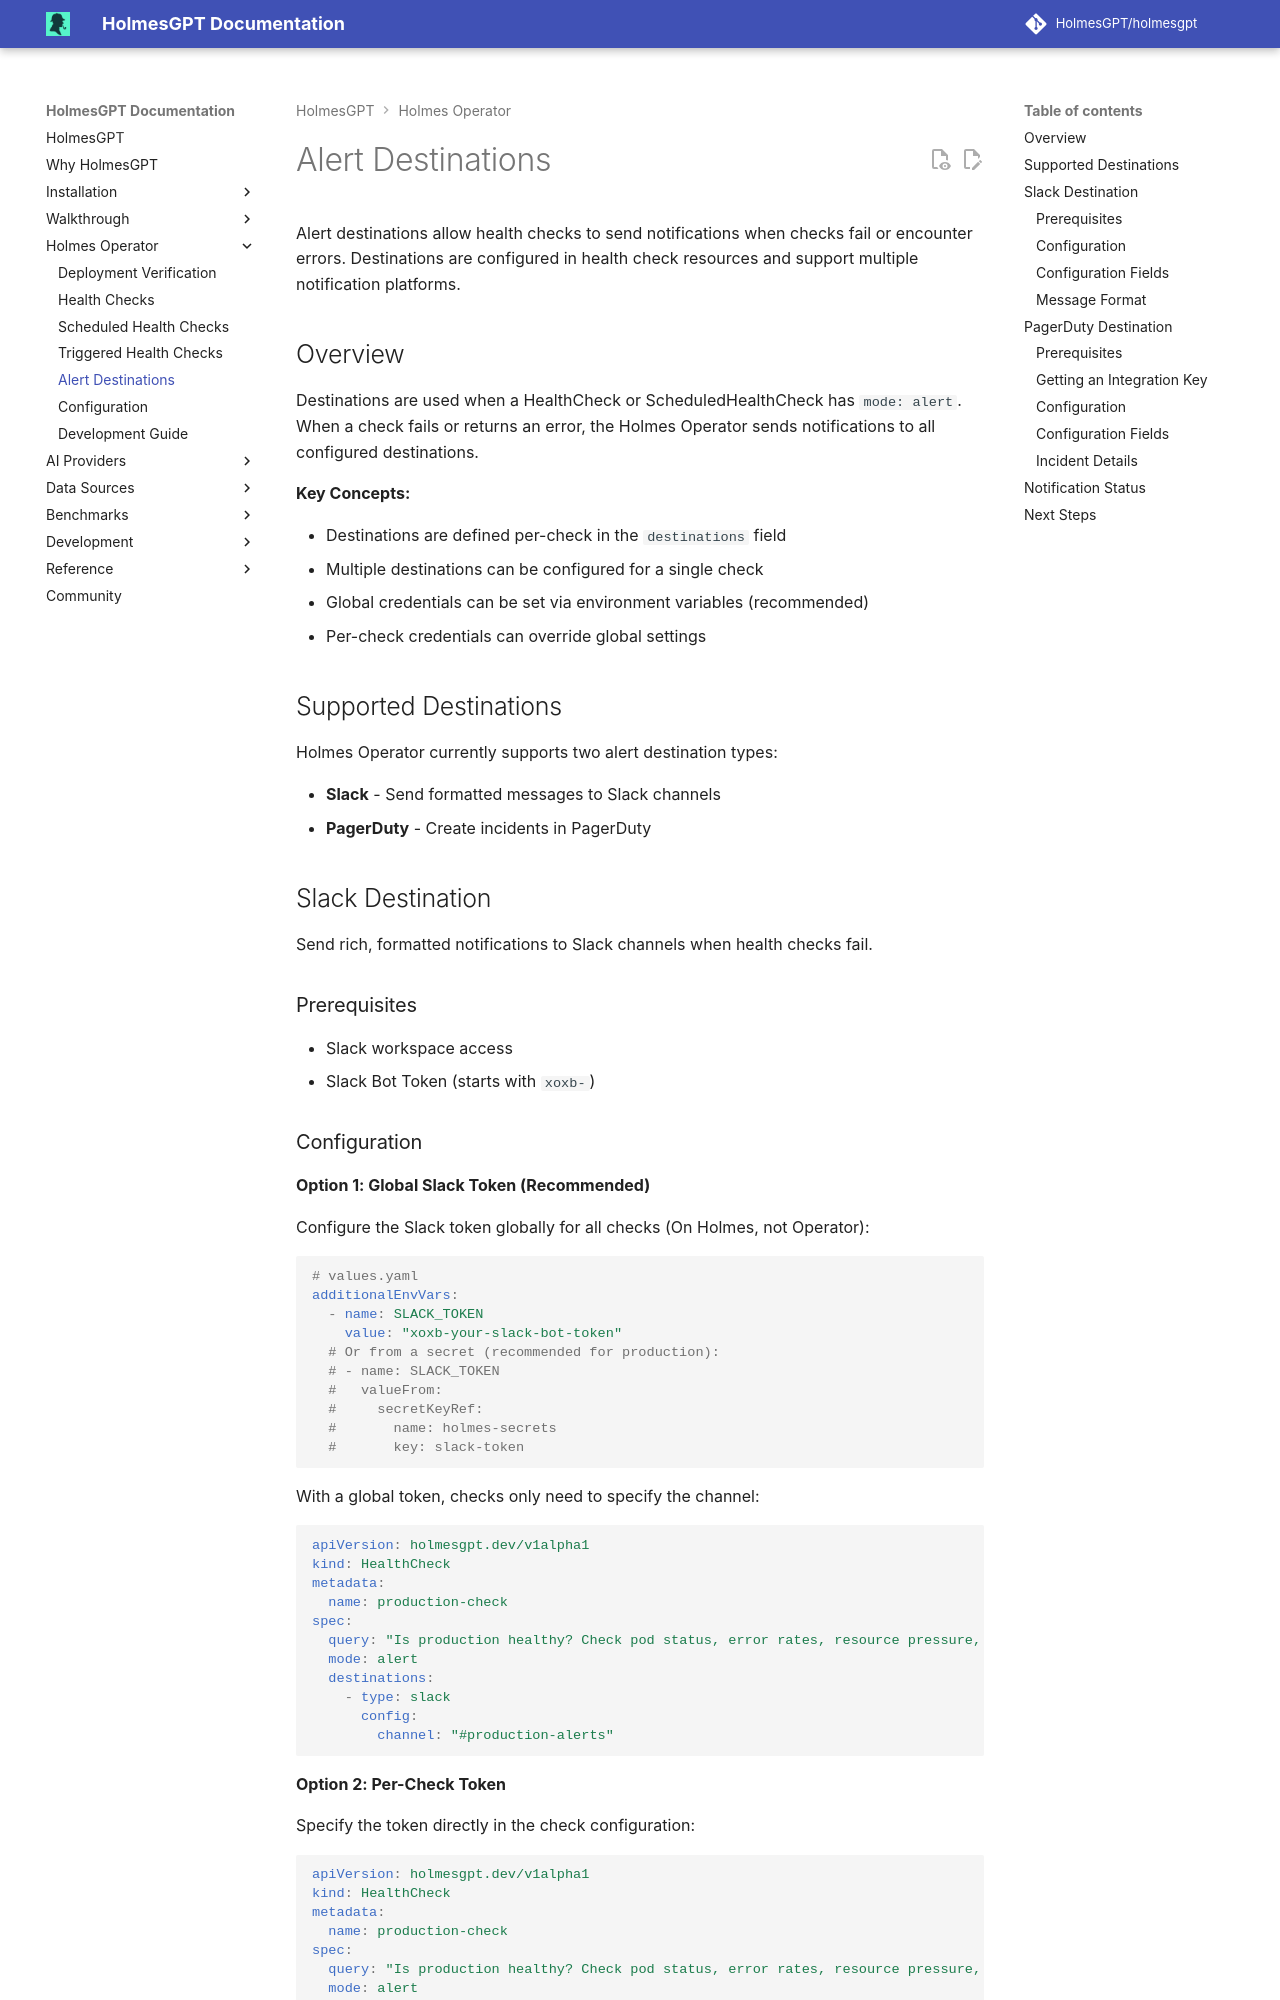

repository: mochengqian/TracePilot · page: dev/operator/destinations/index.html · generator: mkdocs

# Alert Destinations

Alert destinations allow health checks to send notifications when checks fail or encounter errors. Destinations are configured in health check resources and support multiple notification platforms.

## Overview

Destinations are used when a HealthCheck or ScheduledHealthCheck has `mode: alert`. When a check fails or returns an error, the Holmes Operator sends notifications to all configured destinations.

**Key Concepts:**

- Destinations are defined per-check in the `destinations` field
- Multiple destinations can be configured for a single check
- Global credentials can be set via environment variables (recommended)
- Per-check credentials can override global settings

## Supported Destinations

Holmes Operator currently supports two alert destination types:

- **Slack** - Send formatted messages to Slack channels
- **PagerDuty** - Create incidents in PagerDuty

## Slack Destination

Send rich, formatted notifications to Slack channels when health checks fail.

### Prerequisites

- Slack workspace access
- Slack Bot Token (starts with `xoxb-`)
